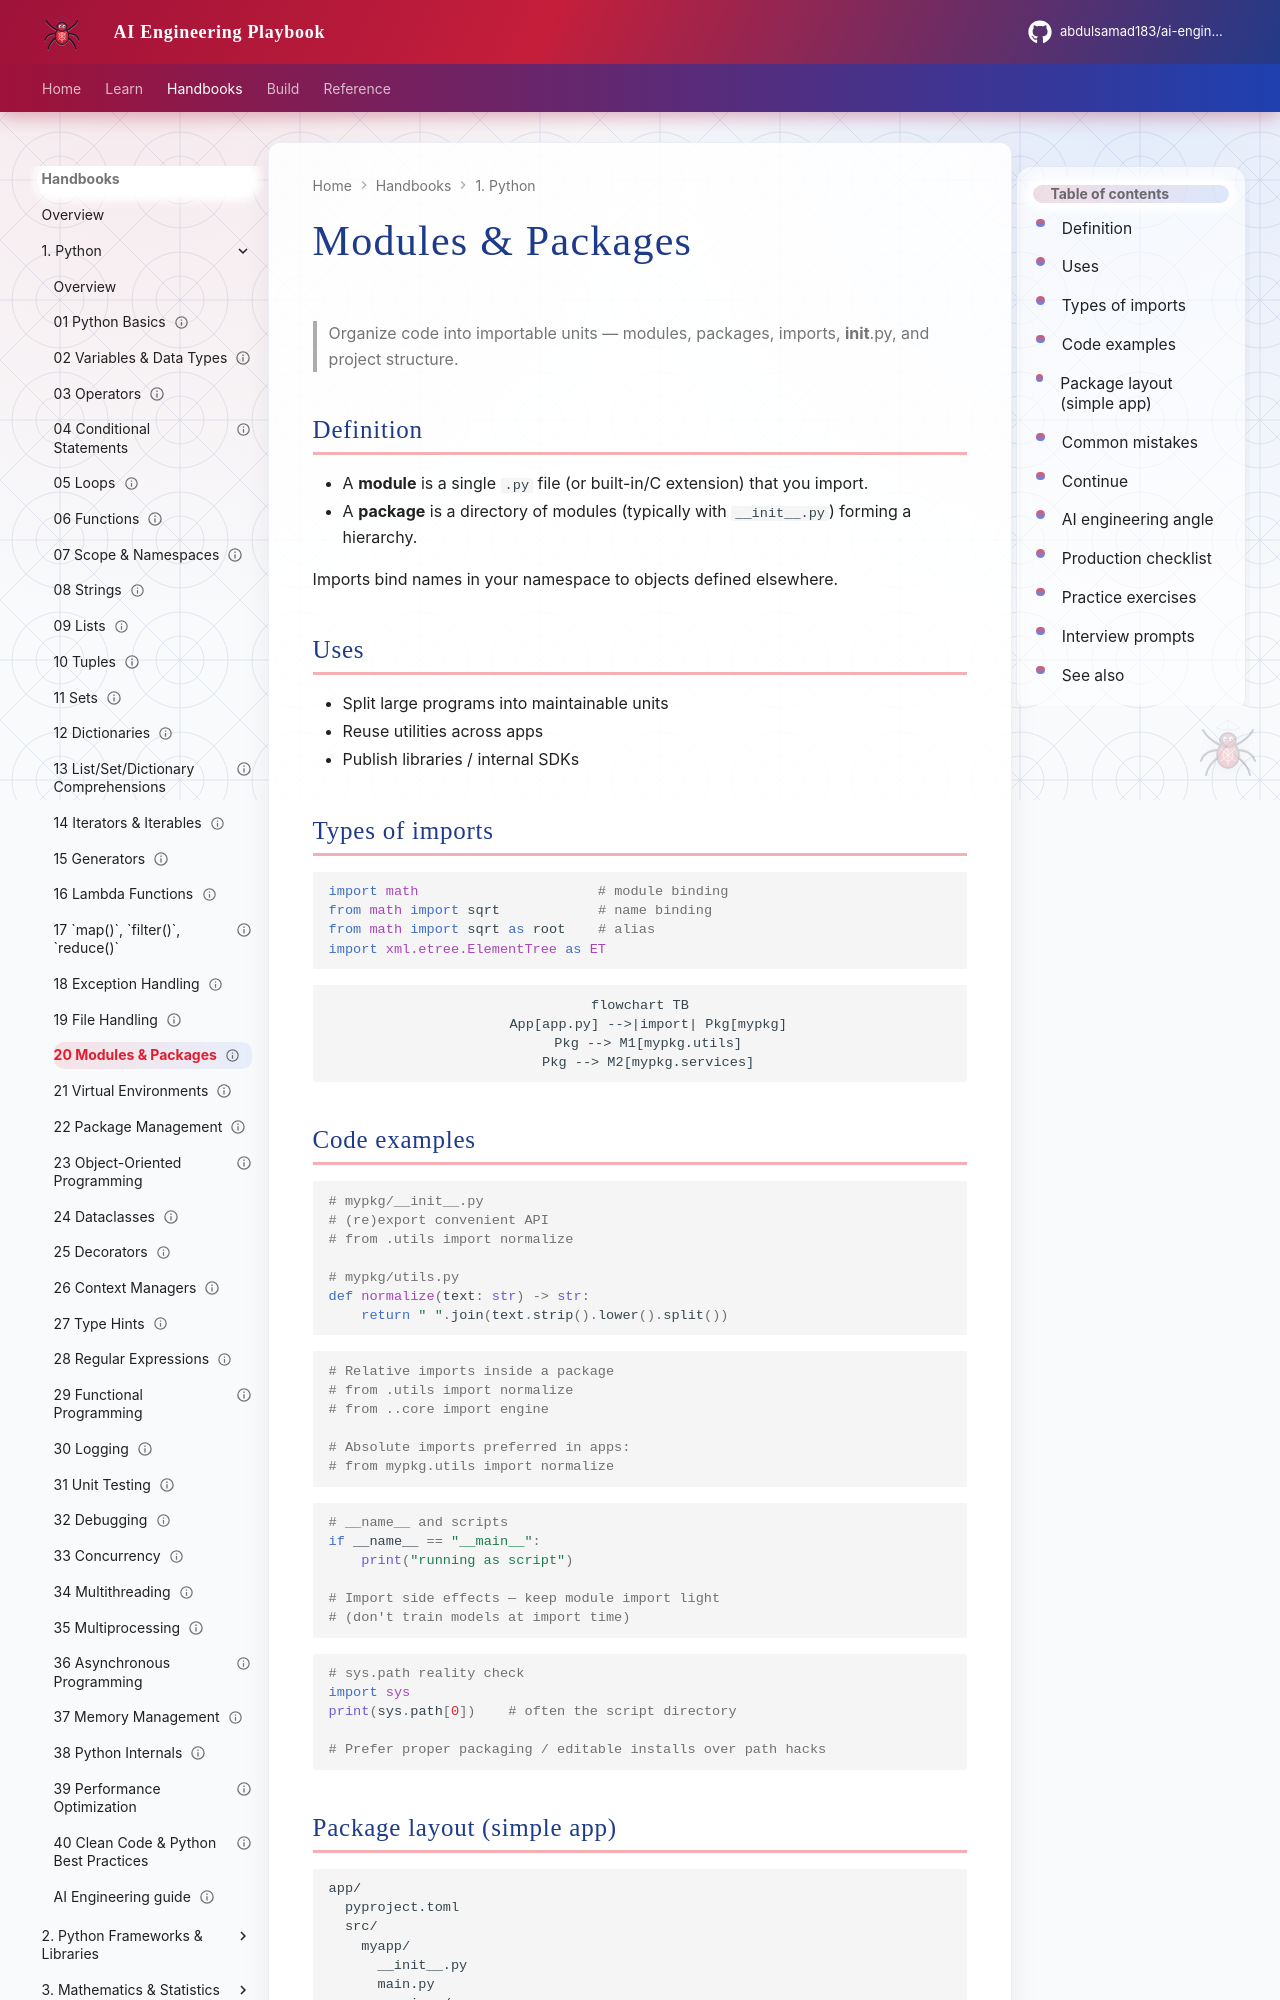

repository: abdulsamad183/ai-engineering-playbook · page: domains/python-engineering/topics/20-modules-packages/index.html · generator: mkdocs

---
title: "Modules & Packages"
description: "Organize code into importable units — modules, packages, imports, __init__.py, and project structure."
domain: python-engineering
tags: [python, modules, packages, tutorial]
status: published
created: 2026-08-11
updated: 2026-08-12
version: "1.1"
---

# Modules & Packages

> Organize code into importable units — modules, packages, imports, __init__.py, and project structure.

## Definition

- A **module** is a single `.py` file (or built-in/C extension) that you import.
- A **package** is a directory of modules (typically with `__init__.py`) forming a hierarchy.

Imports bind names in your namespace to objects defined elsewhere.

## Uses

- Split large programs into maintainable units
- Reuse utilities across apps
- Publish libraries / internal SDKs

## Types of imports

```python
import math                      # module binding
from math import sqrt            # name binding
from math import sqrt as root    # alias
import xml.etree.ElementTree as ET
```

```mermaid
flowchart TB
  App[app.py] -->|import| Pkg[mypkg]
  Pkg --> M1[mypkg.utils]
  Pkg --> M2[mypkg.services]
```

## Code examples

```python
# mypkg/__init__.py
# (re)export convenient API
# from .utils import normalize

# mypkg/utils.py
def normalize(text: str) -> str:
    return " ".join(text.strip().lower().split())
```

```python
# Relative imports inside a package
# from .utils import normalize
# from ..core import engine

# Absolute imports preferred in apps:
# from mypkg.utils import normalize
```

```python
# __name__ and scripts
if __name__ == "__main__":
    print("running as script")

# Import side effects — keep module import light
# (don't train models at import time)
```

```python
# sys.path reality check
import sys
print(sys.path[0])    # often the script directory

# Prefer proper packaging / editable installs over path hacks
```
